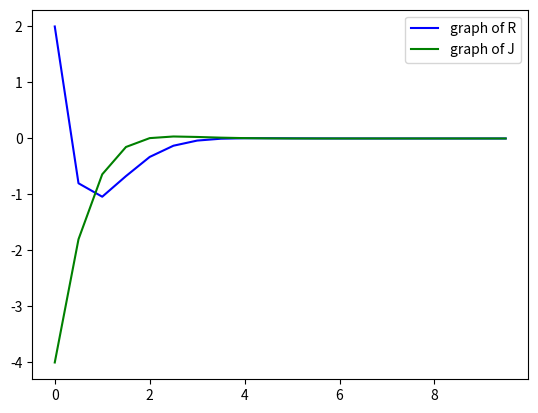

Generate this figure with matplotlib:

import math
import matplotlib.pyplot as plt
import numpy as np
from numpy.linalg import inv


### a = -2, b = 4, c = -1, d = -2
### R0= 2, J0= -4

def S1(y1, y2, y1_new, y2_new, h):
    return y1 + h * ((-2*y1_new) + (4*y2_new)) - y1_new


def S2(y1, y2, y1_new, y2_new, h):
    return y2 + h * ((-1*y1_new) + (-2*y2_new)) - y2_new


def jacobian(y1, y2, y1_new, y2_new, h):
    J = np.ones((2, 2))
    d = 1e-9

    J[0, 0] = (S1(y1, y2, (y1_new + d), y2_new, h) - S1(y1, y2, y1_new, y2_new, h)) / d
    J[0, 1] = (S1(y1, y2, y1_new, (y2_new + d), h) - S1(y1, y2, y1_new, y2_new, h)) / d

    J[1, 0] = (S2(y1, y2, (y1_new + d), y2_new, h) - S2(y1, y2, y1_new, y2_new, h)) / d
    J[1, 1] = (S2(y1, y2, y1_new, (y2_new + d), h) - S2(y1, y2, y1_new, y2_new, h)) / d

    return J


def NewtonRaphson(y1, y2, y1_guess, y2_guess, h):
    S_new = np.ones((2, 1))
    S_old = np.ones((2, 1))
    S_old[0] = y1_guess
    S_old[1] = y2_guess

    F = np.ones((2, 1))
    aplha = 1
    error = 9e9
    tol = 1e-9

    iter = 1
    Jold = np.ones((2, 2))

    while error > tol:

        Jnew = jacobian(y1, y2, S_old[0], S_old[1], h)
        if ((np.linalg.det(Jold) == np.linalg.det(Jnew)) or (np.linalg.det(Jnew) == 0)):
            break
        F[0] = S1(y1, y2, S_old[0], S_old[1], h)
        F[1] = S2(y1, y2, S_old[0], S_old[1], h)

        S_new = S_old - aplha * (np.matmul(inv(Jnew), F))

        error = np.max(np.abs(S_new - S_old))

        S_old = S_new

        iter = iter + 1

    return [S_new[0], S_new[1]]


def implicit_euler(inty1, inty2, tspan, dt):
    t = np.arange(0, tspan, dt)
    y1 = np.zeros(len(t))
    y2 = np.zeros(len(t))

    y1[0] = inty1
    y2[0] = inty2

    y1_guess = 1
    y2_guess = 1

    for i in range(1, len(t)):
        y1[i], y2[i] = NewtonRaphson(y1[i - 1], y2[i - 1], y1_guess, y2_guess, dt)

        y1_guess = y1[i]
        y2_guess = y2[i]

    return [t, y1, y2]


t, y1, y2 = implicit_euler(2, -4, 10, 0.5)

plt.plot(t, y1, 'b')
plt.plot(t, y2, 'g')
plt.legend(["graph of R", "graph of J"])
plt.show()